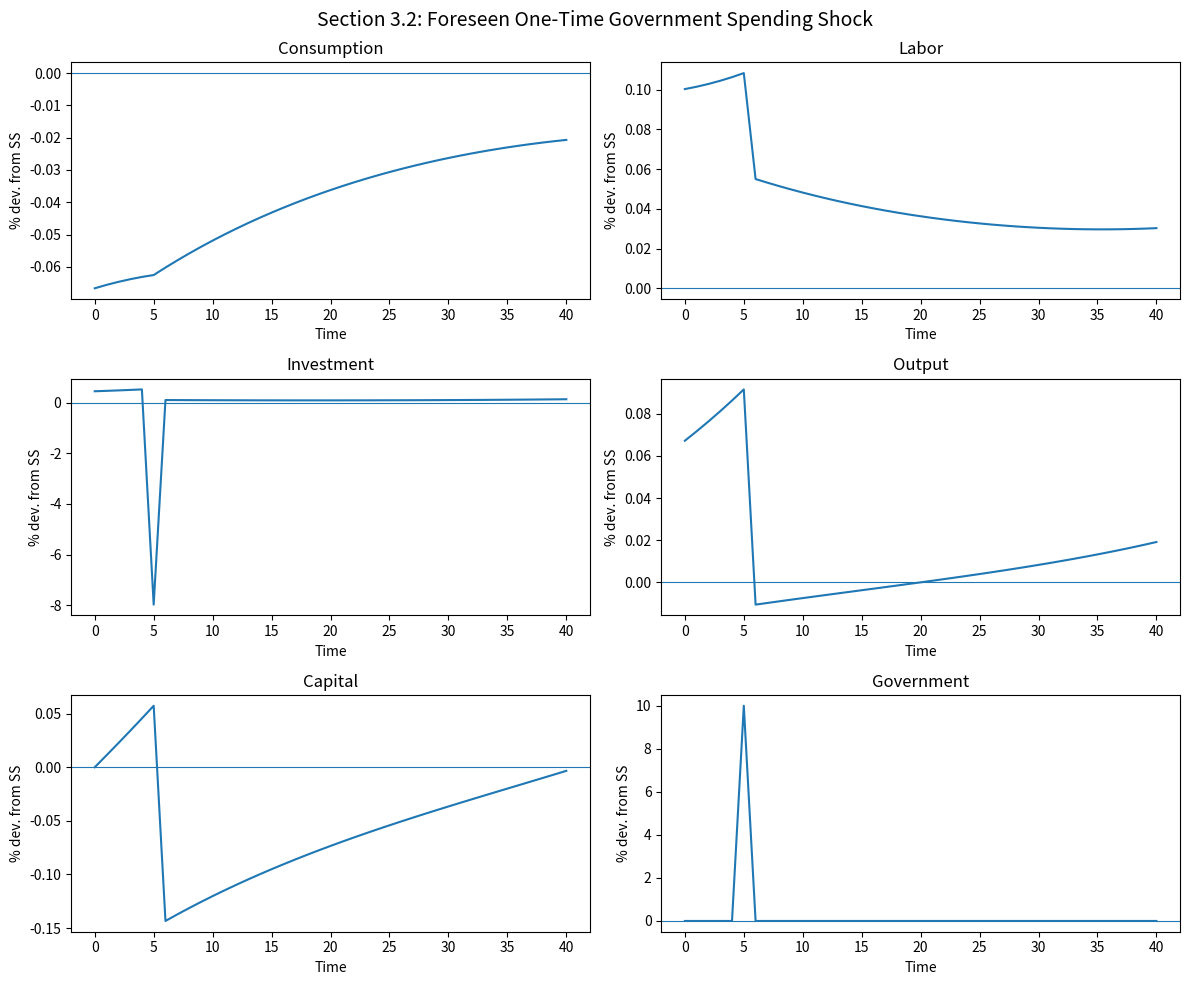
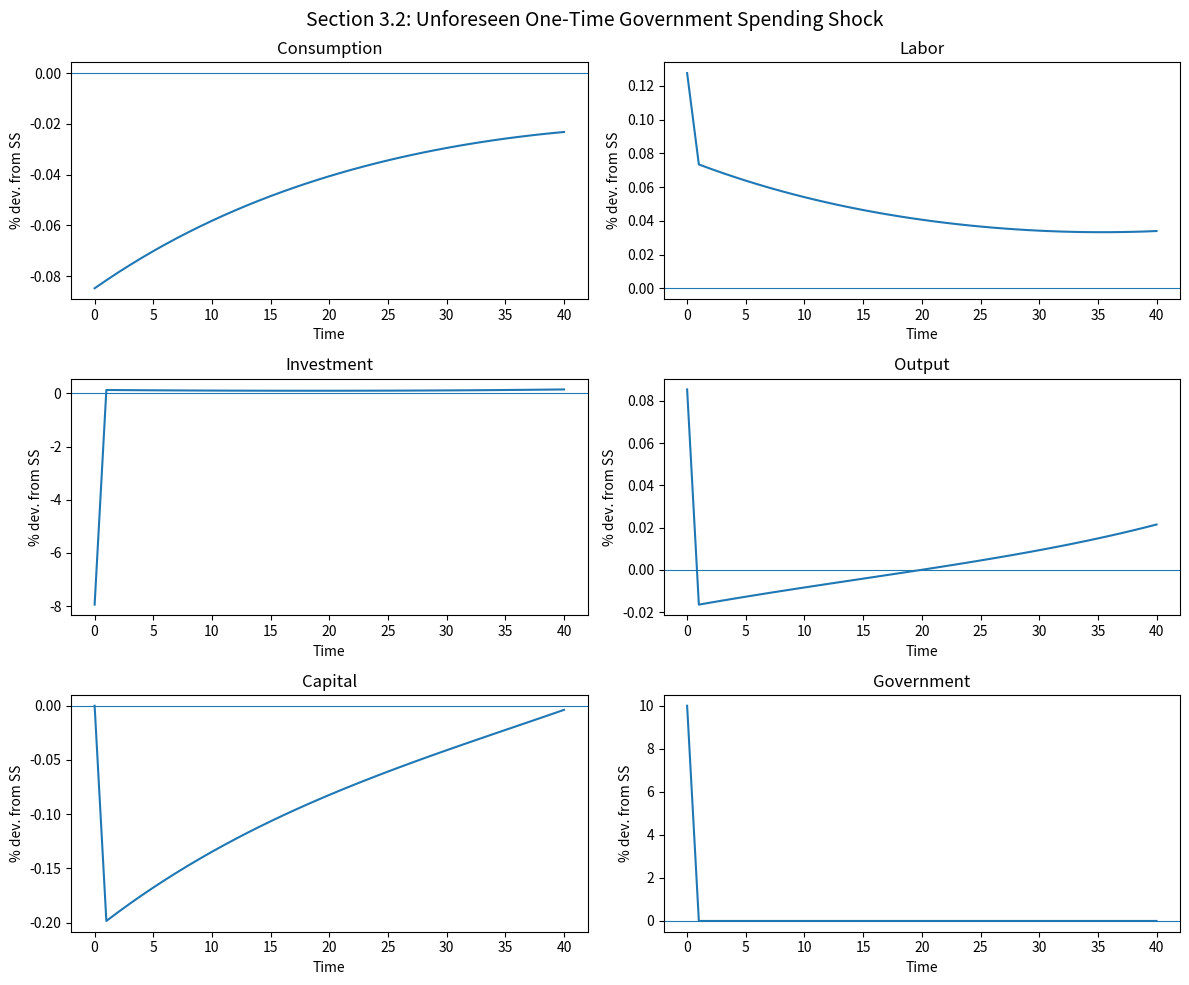
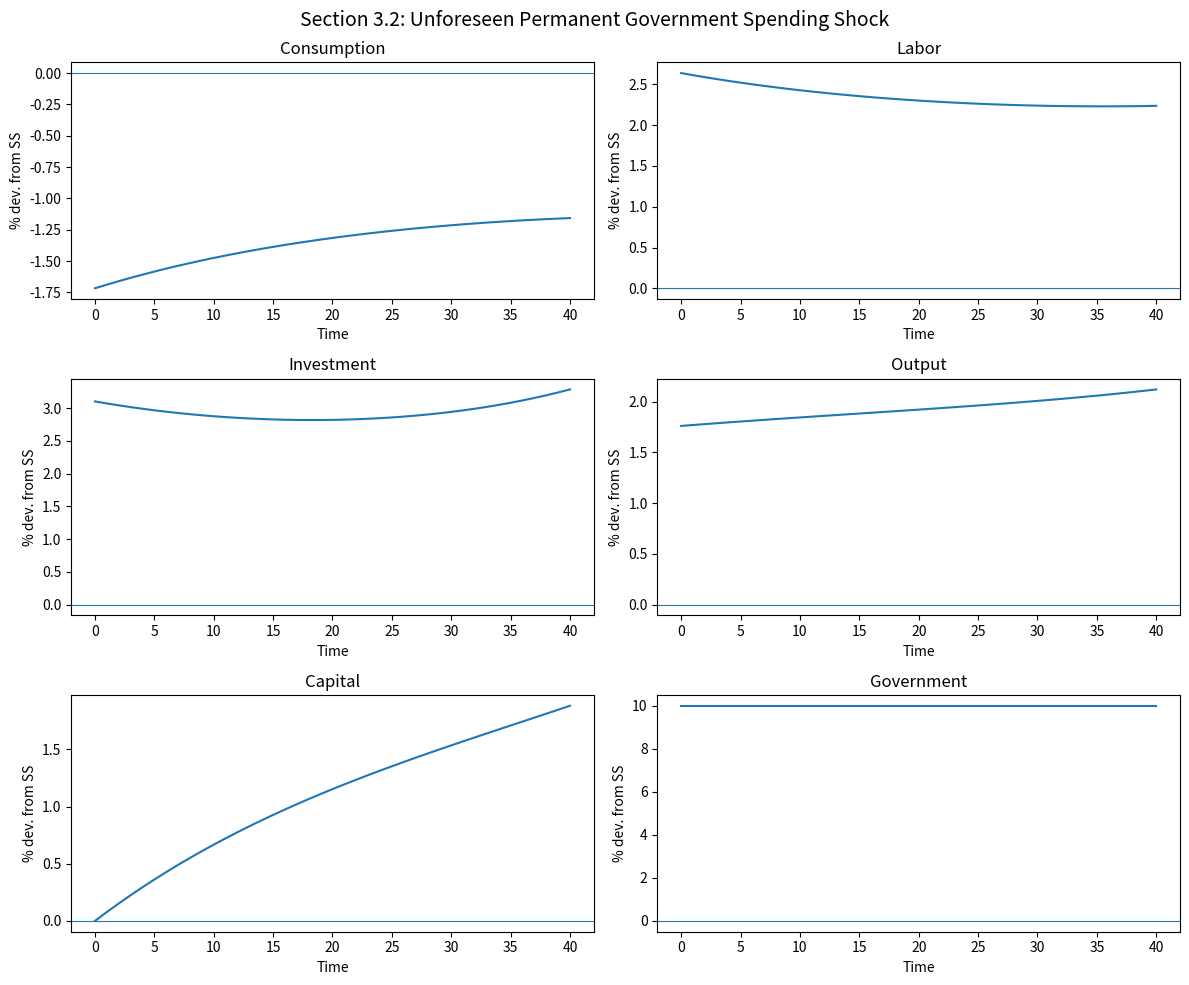

Python code for these plots, in order:
import numpy as np
from scipy.optimize import fsolve

# 1. Parameters

# Household
beta  = 0.99
sigma = 2.0
phi   = 1.0

# Firm
alpha = 0.33
delta = 0.025

# Productivity states
z_states = np.array([1.02, 0.98])   # [z_H, z_L]

# Government
g_y_ratio = 0.2
initial_B = 0.0

# Calibration target
target_L = 1.0 / 3.0

# 2. Core model equations

def production_function(K, L, z):
    return z * (K ** alpha) * (L ** (1 - alpha))

def marginal_product_labor(K, L, z):
    return (1 - alpha) * z * (K ** alpha) * (L ** (-alpha))

def marginal_product_capital(K, L, z):
    return alpha * z * (K ** (alpha - 1)) * (L ** (1 - alpha))

def household_utility(C, L, chi):
    if C <= 0 or L < 0:
        return -np.inf

    if sigma == 1:
        cons_utility = np.log(C)
    else:
        cons_utility = (C ** (1 - sigma) - 1) / (1 - sigma)

    labor_cost = chi * (L ** (1 + phi)) / (1 + phi)
    return cons_utility - labor_cost

def resource_constraint(C, I, G, Y):
    return Y - (C + I + G)


# 3. Calibrate chi to hit target steady-state labor

def calibrate_chi(z=1.0, L_target=1/3, K_guess=10.0):
    """
    Fix L = L_target.
    Solve Euler equation for K.
    Then back out chi from:

        chi * L^phi = w * C^(-sigma)

    => chi = w * C^(-sigma) / L^phi
    """

    def euler_equation_for_K(K_array):
        K = K_array[0]

        if K <= 0:
            return [1e6]

        rk = marginal_product_capital(K, L_target, z)
        return [1.0 - beta * (rk + 1.0 - delta)]

    K_ss = fsolve(euler_equation_for_K, [K_guess])[0]

    Y_ss = production_function(K_ss, L_target, z)
    I_ss = delta * K_ss
    G_ss = g_y_ratio * Y_ss
    C_ss = Y_ss - I_ss - G_ss

    if C_ss <= 0:
        raise ValueError("Calibration failed: steady-state consumption is non-positive.")

    w_ss = marginal_product_labor(K_ss, L_target, z)

    chi_value = w_ss * (C_ss ** (-sigma)) / (L_target ** phi)

    return {
        "chi": chi_value,
        "K": K_ss,
        "L": L_target,
        "Y": Y_ss,
        "C": C_ss,
        "I": I_ss,
        "G": G_ss,
        "w": w_ss,
        "rk": marginal_product_capital(K_ss, L_target, z)
    }


# 4. Solve steady state given chi

def steady_state_equations(variables, z, chi):
    K, L, C = variables

    if K <= 0 or L <= 0 or C <= 0:
        return [1e6, 1e6, 1e6]

    Y = production_function(K, L, z)
    w = marginal_product_labor(K, L, z)
    rk = marginal_product_capital(K, L, z)

    G = g_y_ratio * Y
    I = delta * K

    # Euler equation
    error1 = 1.0 - beta * (rk + 1.0 - delta)

    # Labor FOC
    error2 = chi * (L ** phi) - w * (C ** (-sigma))

    # Resource constraint
    error3 = Y - C - I - G

    return [error1, error2, error3]


def solve_steady_state(z, chi, initial_guess=(10.0, 0.33, 1.0)):
    sol = fsolve(steady_state_equations, initial_guess, args=(z, chi))
    K_ss, L_ss, C_ss = sol

    Y_ss = production_function(K_ss, L_ss, z)
    I_ss = delta * K_ss
    G_ss = g_y_ratio * Y_ss

    return {
        "K": K_ss,
        "L": L_ss,
        "C": C_ss,
        "Y": Y_ss,
        "I": I_ss,
        "G": G_ss
    }


# 5. Main

if __name__ == "__main__":
    calibration = calibrate_chi(z=1.0, L_target=target_L, K_guess=10.0)
    chi = calibration["chi"]

    ss = solve_steady_state(
        z=1.0,
        chi=chi,
        initial_guess=(calibration["K"], target_L, calibration["C"])
    )

    print("Steady State Results:")
    print(f"Labor (L): {ss['L']:.4f}")
    print(f"Capital (K): {ss['K']:.4f}")
    print(f"Consumption (C): {ss['C']:.4f}")
    print(f"Output (Y): {ss['Y']:.4f}")

# Section 3.2 
import numpy as np
from scipy.optimize import fsolve
import matplotlib.pyplot as plt

# 1. Parameters

# Household
beta  = 0.99
sigma = 2.0
phi   = 1.0

# Firm
alpha = 0.33
delta = 0.025

# Productivity state used for Section 3.2
z_sim = 1.0

# Government
g_y_ratio = 0.2          # baseline steady-state G/Y ratio
target_L  = 1.0 / 3.0    # calibrate chi so that L_ss = 1/3

# Shock settings
shock_size = 0.10        # 10% government spending shock
T = 40                   # simulation horizon
foreseen_shock_date = 5  # for scenario (1)


# 2. Core model equations

def production_function(K, L, z):
    return z * (K ** alpha) * (L ** (1 - alpha))

def marginal_product_labor(K, L, z):
    return (1 - alpha) * z * (K ** alpha) * (L ** (-alpha))

def marginal_product_capital(K, L, z):
    return alpha * z * (K ** (alpha - 1)) * (L ** (1 - alpha))


# 3. Calibrate chi so that steady-state labor = 1/3

def calibrate_chi(z=1.0, L_target=1/3, K_guess=10.0):
    """
    Baseline calibration uses:
        G_ss = g_y_ratio * Y_ss

    Fix L = L_target, solve Euler equation for K,
    then back out chi from the labor FOC:
        chi * L^phi = w * C^(-sigma)
    """

    def euler_equation_for_K(K_array):
        K = K_array[0]

        if K <= 0:
            return [1e6]

        rk = marginal_product_capital(K, L_target, z)
        return [1.0 - beta * (rk + 1.0 - delta)]

    K_ss = fsolve(euler_equation_for_K, [K_guess])[0]

    Y_ss = production_function(K_ss, L_target, z)
    I_ss = delta * K_ss
    G_ss = g_y_ratio * Y_ss
    C_ss = Y_ss - I_ss - G_ss

    if C_ss <= 0:
        raise ValueError("Calibration failed: steady-state consumption is non-positive.")

    w_ss = marginal_product_labor(K_ss, L_target, z)
    chi_value = w_ss * (C_ss ** (-sigma)) / (L_target ** phi)

    return {
        "chi": chi_value,
        "K": K_ss,
        "L": L_target,
        "C": C_ss,
        "Y": Y_ss,
        "I": I_ss,
        "G": G_ss
    }

# 4. Solve steady state for a given fixed level of G

def steady_state_fixed_G_equations(vars, z, chi, G_fixed):
    """
    Unknowns: K, L, C

    Steady-state conditions:
        1 = beta * (rk + 1 - delta)
        chi * L^phi = w * C^(-sigma)
        Y = C + delta*K + G_fixed
    """
    K, L, C = vars

    if K <= 0 or L <= 0 or C <= 0:
        return [1e6, 1e6, 1e6]

    Y  = production_function(K, L, z)
    w  = marginal_product_labor(K, L, z)
    rk = marginal_product_capital(K, L, z)

    eq1 = 1.0 - beta * (rk + 1.0 - delta)
    eq2 = chi * (L ** phi) - w * (C ** (-sigma))
    eq3 = Y - C - delta * K - G_fixed

    return [eq1, eq2, eq3]


def solve_steady_state_fixed_G(z, chi, G_fixed, initial_guess=(10.0, 0.33, 1.0)):
    sol = fsolve(
        steady_state_fixed_G_equations,
        initial_guess,
        args=(z, chi, G_fixed)
    )

    K_ss, L_ss, C_ss = sol
    Y_ss  = production_function(K_ss, L_ss, z)
    I_ss  = delta * K_ss
    w_ss  = marginal_product_labor(K_ss, L_ss, z)
    rk_ss = marginal_product_capital(K_ss, L_ss, z)

    return {
        "K": K_ss,
        "L": L_ss,
        "C": C_ss,
        "Y": Y_ss,
        "I": I_ss,
        "G": G_fixed,
        "w": w_ss,
        "rk": rk_ss
    }

# 5. Transition path solver (perfect foresight)

def pack_transition_variables(C_path, L_path, K_next_path):
    return np.concatenate([C_path, L_path, K_next_path])

def unpack_transition_variables(x, T):
    C_path      = x[0:T+1]
    L_path      = x[T+1:2*(T+1)]
    K_next_path = x[2*(T+1):3*(T+1)]
    return C_path, L_path, K_next_path


def transition_system(x, K0, z, chi, G_path, terminal_K):
    """
    Unknowns:
        C_t, L_t, K_{t+1}   for t = 0,...,T

    Equations:
        (i)   labor FOC, t=0,...,T
        (ii)  resource/capital accumulation, t=0,...,T
        (iii) Euler equation, t=0,...,T-1
        (iv)  terminal condition K_{T+1} = terminal_K
    """
    T = len(G_path) - 1
    C_path, L_path, K_next_path = unpack_transition_variables(x, T)

    eqs = []

    # 1. Labor FOC and resource constraint for each t
    for t in range(T + 1):
        K_t = K0 if t == 0 else K_next_path[t - 1]
        C_t = C_path[t]
        L_t = L_path[t]
        G_t = G_path[t]

        if K_t <= 0 or C_t <= 0 or L_t <= 0:
            return np.ones(3 * (T + 1)) * 1e6

        Y_t = production_function(K_t, L_t, z)
        w_t = marginal_product_labor(K_t, L_t, z)

        # labor FOC
        eq_labor = chi * (L_t ** phi) - w_t * (C_t ** (-sigma))
        eqs.append(eq_labor)

        # resource constraint + capital accumulation:
        # Y_t = C_t + G_t + K_{t+1} - (1-delta)K_t
        eq_resource = Y_t - C_t - G_t - (K_next_path[t] - (1.0 - delta) * K_t)
        eqs.append(eq_resource)

    # 2. Euler equations for t = 0,...,T-1
    for t in range(T):
        K_tp1 = K_next_path[t]
        C_t   = C_path[t]
        C_tp1 = C_path[t + 1]
        L_tp1 = L_path[t + 1]

        rk_tp1 = marginal_product_capital(K_tp1, L_tp1, z)

        eq_euler = (C_t ** (-sigma)) - beta * (C_tp1 ** (-sigma)) * (rk_tp1 + 1.0 - delta)
        eqs.append(eq_euler)

    # 3. Terminal condition on capital
    eq_terminal = K_next_path[T] - terminal_K
    eqs.append(eq_terminal)

    return np.array(eqs)


def solve_transition_path(K0, z, chi, G_path, initial_ss, terminal_ss):
    T = len(G_path) - 1

    # Initial guesses
    C_guess = np.linspace(initial_ss["C"], terminal_ss["C"], T + 1)
    L_guess = np.linspace(initial_ss["L"], terminal_ss["L"], T + 1)
    K_guess = np.linspace(initial_ss["K"], terminal_ss["K"], T + 1)

    x0 = pack_transition_variables(C_guess, L_guess, K_guess)

    sol = fsolve(
        transition_system,
        x0,
        args=(K0, z, chi, G_path, terminal_ss["K"]),
        xtol=1e-10,
        maxfev=50000
    )

    C_path, L_path, K_next_path = unpack_transition_variables(sol, T)

    # Build K_t path including initial K0
    K_path = np.zeros(T + 1)
    K_path[0] = K0
    for t in range(1, T + 1):
        K_path[t] = K_next_path[t - 1]

    Y_path = np.zeros(T + 1)
    I_path = np.zeros(T + 1)

    for t in range(T + 1):
        Y_path[t] = production_function(K_path[t], L_path[t], z)
        if t < T:
            I_path[t] = K_path[t + 1] - (1.0 - delta) * K_path[t]
        else:
            I_path[t] = K_next_path[T] - (1.0 - delta) * K_path[t]

    return {
        "K": K_path,
        "C": C_path,
        "L": L_path,
        "Y": Y_path,
        "I": I_path,
        "G": G_path
    }


# 6. Government spending paths for Section 3.2

def make_foreseen_one_time_G_path(G_ss, shock_size, T, shock_date):
    G_path = np.full(T + 1, G_ss)
    G_path[shock_date] = G_ss * (1.0 + shock_size)
    return G_path

def make_unforeseen_one_time_G_path(G_ss, shock_size, T):
    G_path = np.full(T + 1, G_ss)
    G_path[0] = G_ss * (1.0 + shock_size)
    return G_path

def make_permanent_G_path(G_ss, shock_size, T):
    G_path = np.full(T + 1, G_ss * (1.0 + shock_size))
    return G_path


# 7. Plotting

def percent_deviation(path, steady_value):
    return 100.0 * (path - steady_value) / steady_value

def plot_irfs(results, baseline_ss, title):
    tgrid = np.arange(len(results["C"]))

    fig, axes = plt.subplots(3, 2, figsize=(12, 10))
    axes = axes.flatten()

    series = [
        ("Consumption", results["C"], baseline_ss["C"]),
        ("Labor",       results["L"], baseline_ss["L"]),
        ("Investment",  results["I"], baseline_ss["I"]),
        ("Output",      results["Y"], baseline_ss["Y"]),
        ("Capital",     results["K"], baseline_ss["K"]),
        ("Government",  results["G"], baseline_ss["G"]),
    ]

    for ax, (name, path, ss_val) in zip(axes, series):
        ax.plot(tgrid, percent_deviation(path, ss_val))
        ax.axhline(0.0, linewidth=0.8)
        ax.set_title(name)
        ax.set_xlabel("Time")
        ax.set_ylabel("% dev. from SS")

    fig.suptitle(title, fontsize=14)
    fig.tight_layout()
    plt.show()


# 8. Main: Section 3.2

if __name__ == "__main__":

    # Step A: calibrate chi and solve baseline steady state
    calibration = calibrate_chi(z=z_sim, L_target=target_L, K_guess=10.0)
    chi = calibration["chi"]

    baseline_ss = solve_steady_state_fixed_G(
        z=z_sim,
        chi=chi,
        G_fixed=calibration["G"],
        initial_guess=(calibration["K"], calibration["L"], calibration["C"])
    )

    print("Baseline Steady State:")
    print(f"Labor (L): {baseline_ss['L']:.4f}")
    print(f"Capital (K): {baseline_ss['K']:.4f}")
    print(f"Consumption (C): {baseline_ss['C']:.4f}")
    print(f"Output (Y): {baseline_ss['Y']:.4f}")
    print(f"Government Spending (G): {baseline_ss['G']:.4f}")
    print()

    # Step B: build the three G paths

    # (1) Foreseen one-time shock at t = foreseen_shock_date
    G_path_foreseen = make_foreseen_one_time_G_path(
        G_ss=baseline_ss["G"],
        shock_size=shock_size,
        T=T,
        shock_date=foreseen_shock_date
    )

    # (2) Unforeseen one-time shock at t = 0
    G_path_unforeseen = make_unforeseen_one_time_G_path(
        G_ss=baseline_ss["G"],
        shock_size=shock_size,
        T=T
    )

    # (3) Unforeseen permanent shock from t = 0 onward
    G_path_permanent = make_permanent_G_path(
        G_ss=baseline_ss["G"],
        shock_size=shock_size,
        T=T
    )

    # Step C: terminal steady states

    # temporary shocks return to original steady state
    terminal_ss_temporary = baseline_ss

    # permanent shock converges to a new steady state with higher G
    G_perm = baseline_ss["G"] * (1.0 + shock_size)
    permanent_ss = solve_steady_state_fixed_G(
        z=z_sim,
        chi=chi,
        G_fixed=G_perm,
        initial_guess=(baseline_ss["K"], baseline_ss["L"], baseline_ss["C"])
    )

    # Step D: solve transition paths

    results_foreseen = solve_transition_path(
        K0=baseline_ss["K"],
        z=z_sim,
        chi=chi,
        G_path=G_path_foreseen,
        initial_ss=baseline_ss,
        terminal_ss=terminal_ss_temporary
    )

    results_unforeseen = solve_transition_path(
        K0=baseline_ss["K"],
        z=z_sim,
        chi=chi,
        G_path=G_path_unforeseen,
        initial_ss=baseline_ss,
        terminal_ss=terminal_ss_temporary
    )

    results_permanent = solve_transition_path(
        K0=baseline_ss["K"],
        z=z_sim,
        chi=chi,
        G_path=G_path_permanent,
        initial_ss=baseline_ss,
        terminal_ss=permanent_ss
    )

    # Step E: plot IRFs
    plot_irfs(results_foreseen, baseline_ss, "Section 3.2: Foreseen One-Time Government Spending Shock")
    plot_irfs(results_unforeseen, baseline_ss, "Section 3.2: Unforeseen One-Time Government Spending Shock")
    plot_irfs(results_permanent, baseline_ss, "Section 3.2: Unforeseen Permanent Government Spending Shock")
